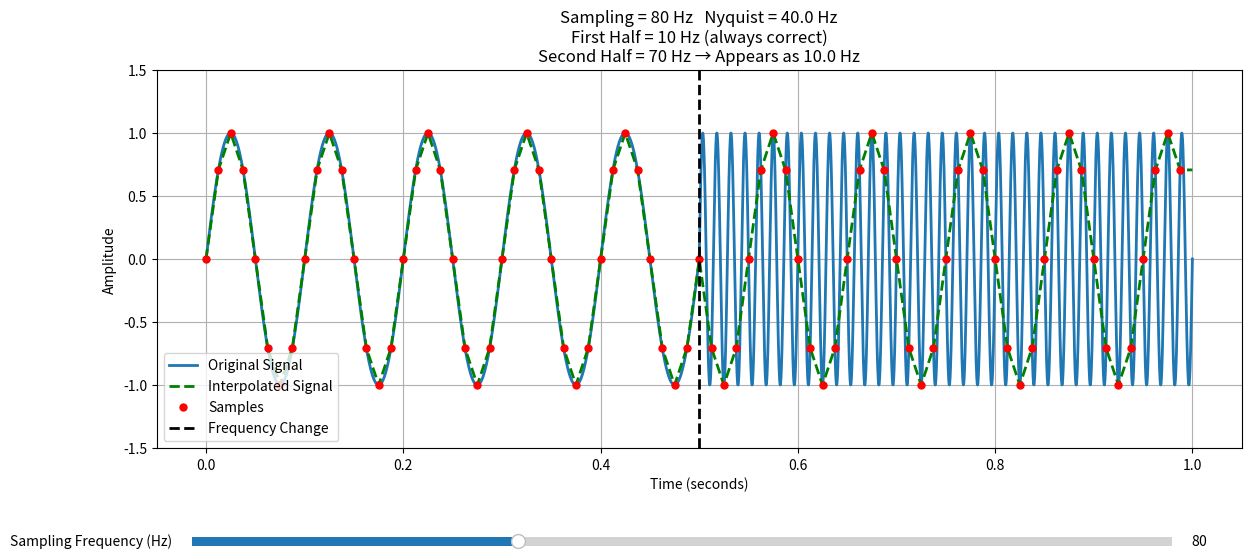

Generate this figure with matplotlib:
import numpy as np
import matplotlib.pyplot as plt
from matplotlib.widgets import Slider

# -------------------------------------
# Signal parameters
# -------------------------------------
duration = 1.0
switch_time = 0.5

t = np.linspace(0, duration, 5000)

# Initial sampling frequency
fs0 = 80

# -------------------------------------
# Generate signal
# -------------------------------------
def generate_signal(t):

    x = np.zeros_like(t)

    idx1 = t < switch_time
    idx2 = t >= switch_time

    # First half : 10 Hz
    x[idx1] = np.sin(2*np.pi*10*t[idx1])

    # Second half : 70 Hz
    x[idx2] = np.sin(2*np.pi*70*t[idx2])

    return x


def alias_frequency(f, fs):
    return abs(((f + fs/2) % fs) - fs/2)


signal = generate_signal(t)

sample_times = np.arange(0, duration, 1/fs0)
sample_values = generate_signal(sample_times)

interp = np.interp(t, sample_times, sample_values)

# -------------------------------------
# Plot
# -------------------------------------
fig, ax = plt.subplots(figsize=(14,6))
plt.subplots_adjust(bottom=0.25)

line_signal, = ax.plot(
    t,
    signal,
    linewidth=2,
    label="Original Signal"
)

line_interp, = ax.plot(
    t,
    interp,
    'g--',
    linewidth=2,
    label="Interpolated Signal"
)

points = ax.plot(
    sample_times,
    sample_values,
    'ro',
    markersize=5,
    label="Samples"
)[0]

ax.axvline(
    switch_time,
    color='black',
    linestyle='--',
    linewidth=2,
    label="Frequency Change"
)

title = ax.set_title("")
ax.set_xlabel("Time (seconds)")
ax.set_ylabel("Amplitude")
ax.set_ylim(-1.5,1.5)
ax.grid(True)
ax.legend()

# -------------------------------------
# Slider
# -------------------------------------
ax_slider = plt.axes([0.15,0.08,0.7,0.03])

slider = Slider(
    ax_slider,
    "Sampling Frequency (Hz)",
    20,
    200,
    valinit=fs0,
    valstep=1
)

# -------------------------------------
# Update
# -------------------------------------
def update(val):

    fs = slider.val

    sample_times = np.arange(0, duration, 1/fs)
    sample_values = generate_signal(sample_times)

    interp = np.interp(t, sample_times, sample_values)

    line_interp.set_ydata(interp)
    points.set_data(sample_times, sample_values)

    alias70 = alias_frequency(70, fs)

    title.set_text(
        f"Sampling = {fs:.0f} Hz   "
        f"Nyquist = {fs/2:.1f} Hz\n"
        f"First Half = 10 Hz (always correct)\n"
        f"Second Half = 70 Hz → Appears as {alias70:.1f} Hz"
    )

    fig.canvas.draw_idle()

slider.on_changed(update)

update(None)

plt.show()
